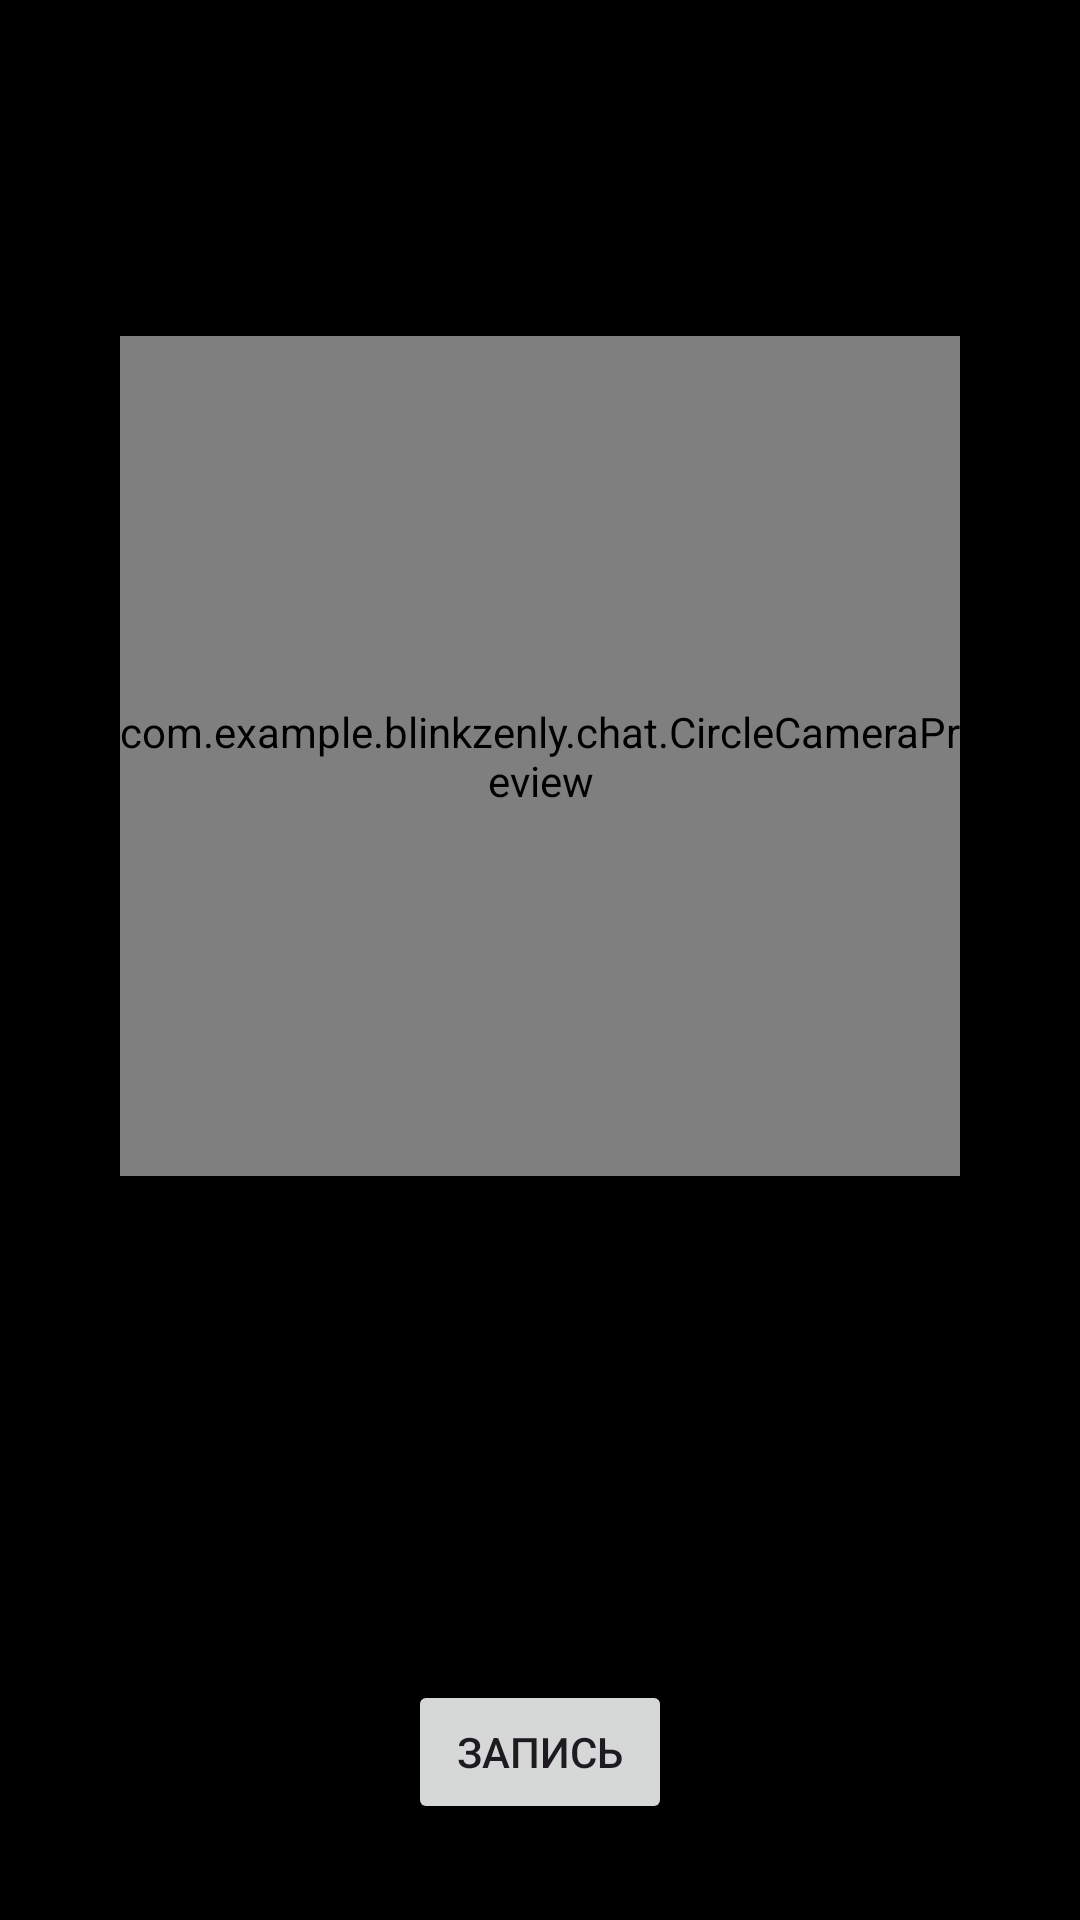

Here is an Android app screen rendered from its layout file. Give the layout XML and the strings, colors and styles it references.
<!-- AndroidManifest.xml: application theme Theme.BlinkZenly -->
<!-- res/layout/activity_circle_record.xml -->
<?xml version="1.0" encoding="utf-8"?>
<androidx.constraintlayout.widget.ConstraintLayout xmlns:android="http://schemas.android.com/apk/res/android"
    xmlns:app="http://schemas.android.com/apk/res-auto"
    android:background="#000000"
    android:layout_width="match_parent"
    android:layout_height="match_parent">

    
    <com.example.blinkzenly.chat.CircleCameraPreview
        android:id="@+id/previewCircle"
        android:layout_width="280dp"
        android:layout_height="280dp"
        app:layout_constraintTop_toTopOf="parent"
        app:layout_constraintBottom_toTopOf="@id/btnRecordCircle"
        app:layout_constraintStart_toStartOf="parent"
        app:layout_constraintEnd_toEndOf="parent"
        app:layout_constraintVertical_bias="0.4" />

    <Button
        android:id="@+id/btnRecordCircle"
        android:layout_width="wrap_content"
        android:layout_height="wrap_content"
        android:layout_marginBottom="32dp"
        android:text="Запись"
        app:layout_constraintBottom_toBottomOf="parent"
        app:layout_constraintStart_toStartOf="parent"
        app:layout_constraintEnd_toEndOf="parent" />

</androidx.constraintlayout.widget.ConstraintLayout>
<!-- resources referenced by this layout -->
<resources>
  <style name="Theme.BlinkZenly" parent="Theme.Material3.DayNight.NoActionBar">
          <item name="colorPrimary">@color/purple_500</item>
          <item name="colorPrimaryVariant">@color/purple_700</item>
          <item name="colorSecondary">@color/teal_200</item>
      </style>
  <!-- not gathered from this repository: default colours our renderer supplied (Android Studio template values) -->
  <color name="purple_500">#FF6200EE</color>
  <color name="purple_700">#FF3700B3</color>
  <color name="teal_200">#FF03DAC5</color>
</resources>
